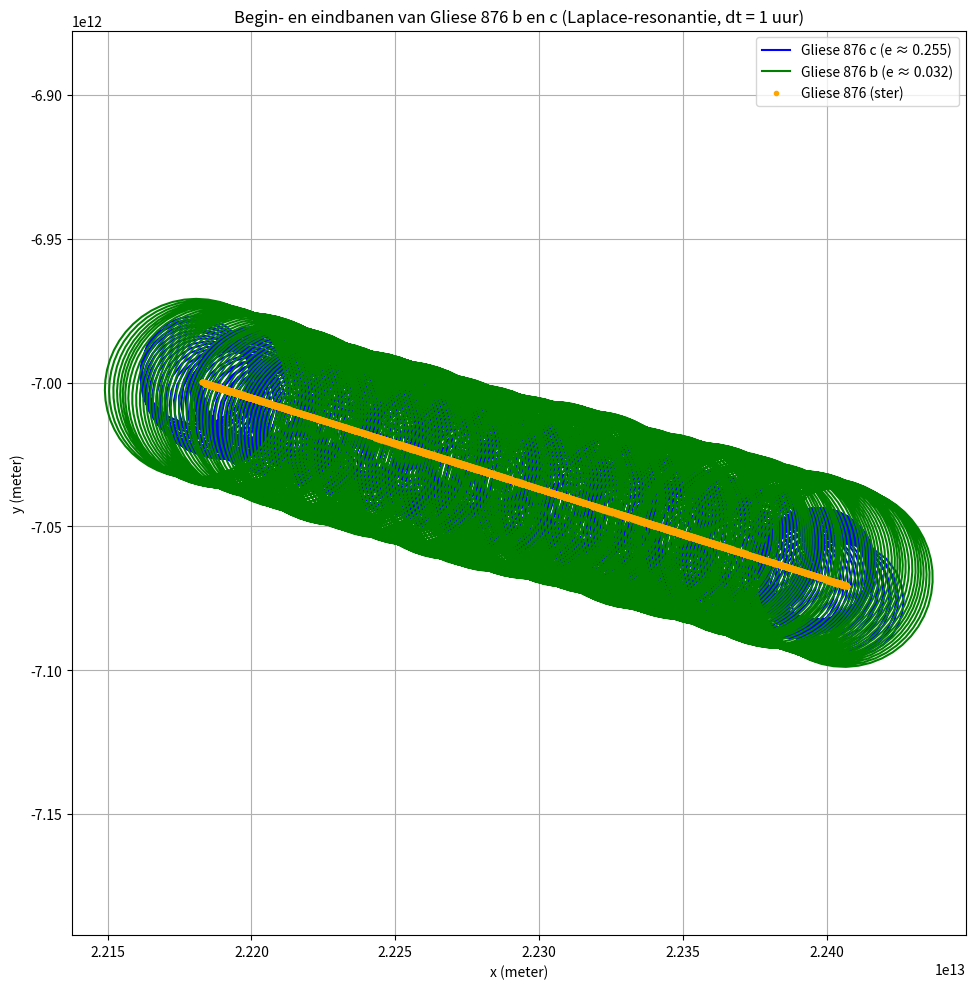

Source code (Python):
import math
import matplotlib.pyplot as plt
import csv

# Constantes
G = 6.67430e-11     # Gravitatieconstante in m^3/kg/s^2
dt = 100000          # Tijdsinterval: 1 uur (in seconden)
stappen = 5_000_000 # Simuleer 5 miljoen uur (~570 jaar)

# Massa's (in kg)
M = 0.37 * 1.9885e30      # Gliese 876 (ster)
m1 = 0.7142 * 1.898e27     # Gliese 876 c (binnenste)
m2 = 2.275 * 1.898e27     # Gliese 876 b (buitenste)

# Gemiddelde afstand tot ster (in meter)
r1 = 0.130 * 1.496e11     # Gliese 876 c
r2 = 0.208 * 1.496e11     # Gliese 876 b

# Excentriciteiten
e1 = 0.256                # Gliese 876 c
e2 = 0.032                # Gliese 876 b

# Cirkelsnelheden
v1_circ = math.sqrt(G * M / r1)
v2_circ = math.sqrt(G * M / r2)

# Beginsnelheden aangepast voor elliptische baan (op apoapsis)
v1 = v1_circ * math.sqrt((1 - e1) / (1 + e1))
v2 = v2_circ * math.sqrt((1 - e2) / (1 + e2))

# Beginposities (op apoapsis)
Mx, My = 0, 0
m1x, m1y = r1 * (1 + e1), 0       # Gliese 876 c
m2x, m2y = 0, r2 * (1 + e2)       # Gliese 876 b

# Beginsnelheden (loodrecht op straalvector)
vMx, vMy = 0, 0
vm1x, vm1y = 0, -v1               # Gliese 876 c
vm2x, vm2y = v2, 0                # Gliese 876 b

# Positielijsten
uren = []
posities_m1 = []
posities_m2 = []
posities_M = []

# Simulatie
for step in range(stappen):
    # Afstanden
    dxMm1 = m1x - Mx
    dyMm1 = m1y - My
    dxMm2 = m2x - Mx
    dyMm2 = m2y - My
    dxm1m2 = m2x - m1x
    dym1m2 = m2y - m1y

    rMm1 = math.hypot(dxMm1, dyMm1)
    rMm2 = math.hypot(dxMm2, dyMm2)
    rm1m2 = math.hypot(dxm1m2, dym1m2)

    # Gravitatiekrachten
    FzMm1 = G * M * m1 / rMm1**2
    FzMm2 = G * M * m2 / rMm2**2
    Fzm1m2 = G * m1 * m2 / rm1m2**2

    # Richtingen van krachten
    FzMm1x = FzMm1 * dxMm1 / rMm1
    FzMm1y = FzMm1 * dyMm1 / rMm1

    FzMm2x = FzMm2 * dxMm2 / rMm2
    FzMm2y = FzMm2 * dyMm2 / rMm2

    Fzm1m2x = Fzm1m2 * dxm1m2 / rm1m2
    Fzm1m2y = Fzm1m2 * dym1m2 / rm1m2

    # Totale krachten
    FMx = FzMm1x + FzMm2x
    FMy = FzMm1y + FzMm2y

    Fm1x = -FzMm1x + Fzm1m2x
    Fm1y = -FzMm1y + Fzm1m2y

    Fm2x = -FzMm2x - Fzm1m2x
    Fm2y = -FzMm2y - Fzm1m2y

    # Versnellingen
    aMx = FMx / M
    aMy = FMy / M

    am1x = Fm1x / m1
    am1y = Fm1y / m1

    am2x = Fm2x / m2
    am2y = Fm2y / m2

    # Snelheden bijwerken
    vMx += aMx * dt
    vMy += aMy * dt

    vm1x += am1x * dt
    vm1y += am1y * dt

    vm2x += am2x * dt
    vm2y += am2y * dt

    # Posities bijwerken
    Mx += vMx * dt
    My += vMy * dt

    m1x += vm1x * dt
    m1y += vm1y * dt

    m2x += vm2x * dt
    m2y += vm2y * dt

    # Opslaan van eerste 1000 en laatste 1000 uur
    if step > 990000 and step <= 1000000:
        uren.append(step)
        posities_m1.append((m1x, m1y))
        posities_m2.append((m2x, m2y))
        posities_M.append((Mx, My))

print("✅ Simulatie voltooid. Eerste en laatste 1000 uurposities opgeslagen.")

# CSV-export
with open("posities_gliese876_bc.csv", "w", newline="") as f:
    writer = csv.writer(f)
    writer.writerow(["uur", "c_x", "c_y", "b_x", "b_y", "ster_x", "ster_y"])
    for i in range(len(uren)):
        m1x_i, m1y_i = posities_m1[i]
        m2x_i, m2y_i = posities_m2[i]
        Mx_i, My_i = posities_M[i]
        writer.writerow([uren[i], m1x_i, m1y_i, m2x_i, m2y_i, Mx_i, My_i])

print("✅ Posities opgeslagen in 'posities_gliese876_bc.csv'.")

# Visualisatie
m1x_list, m1y_list = zip(*posities_m1)
m2x_list, m2y_list = zip(*posities_m2)
Mx_list, My_list = zip(*posities_M)

plt.figure(figsize=(10, 10))
plt.plot(m1x_list, m1y_list, label="Gliese 876 c (e ≈ 0.255)", color="blue")
plt.plot(m2x_list, m2y_list, label="Gliese 876 b (e ≈ 0.032)", color="green")
plt.plot(Mx_list, My_list, 'o', color="orange", label="Gliese 876 (ster)", markersize=3)

plt.xlabel("x (meter)")
plt.ylabel("y (meter)")
plt.title("Begin- en eindbanen van Gliese 876 b en c (Laplace-resonantie, dt = 1 uur)")
plt.axis("equal")
plt.grid(True)
plt.legend()
plt.tight_layout()
plt.show()
